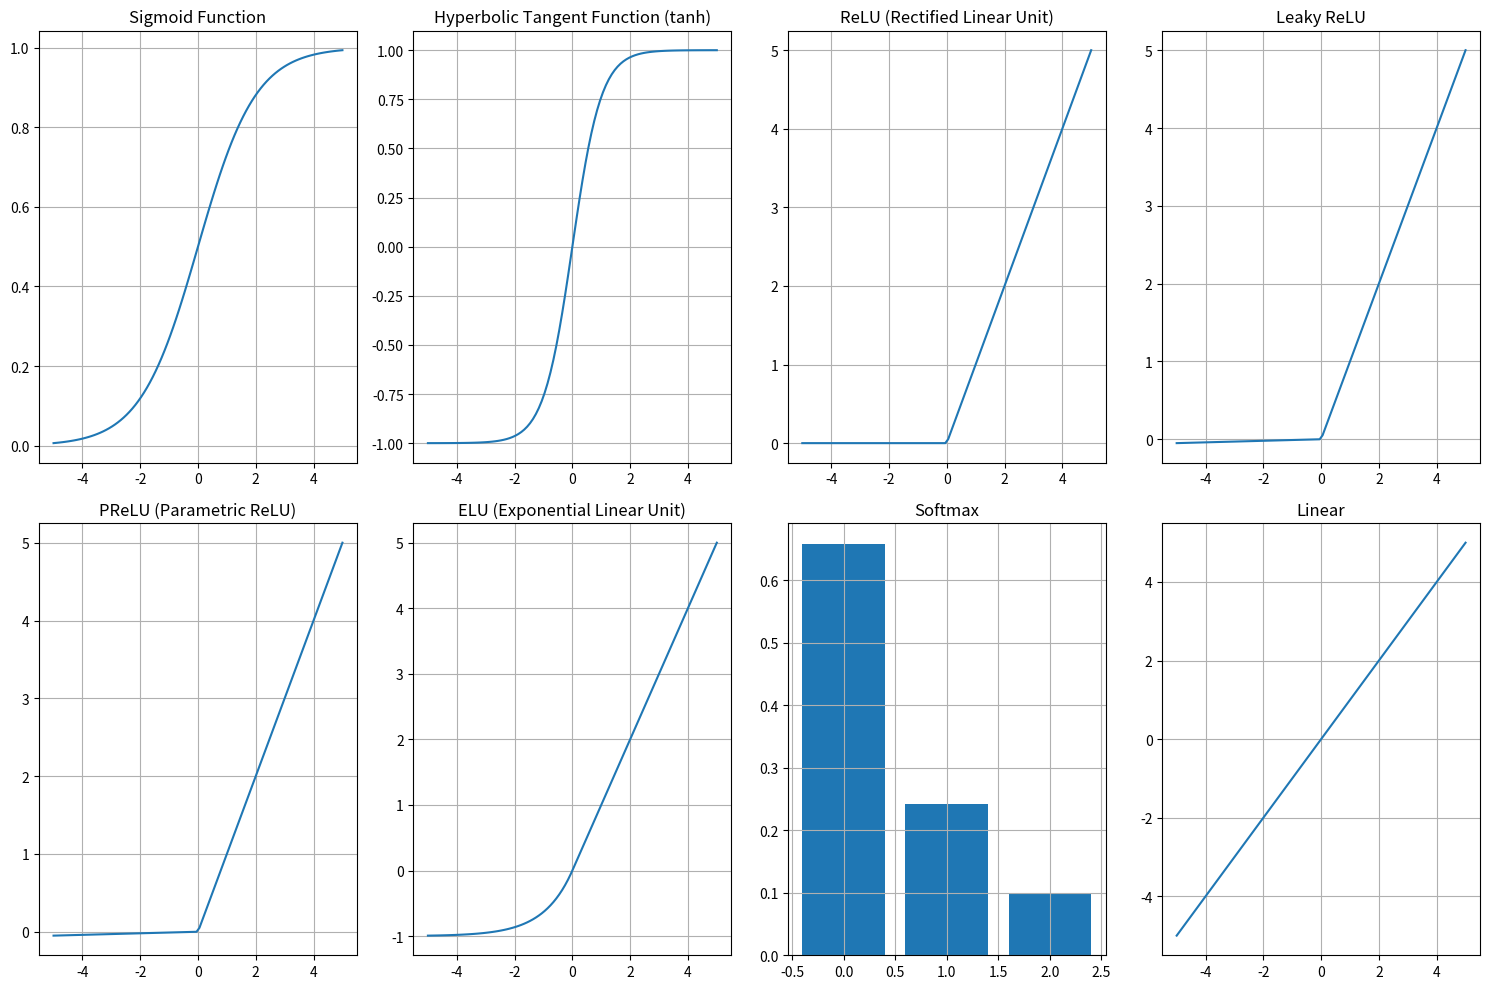

The matplotlib source for this figure:
""" 
Group A: Assignment No. 1
Assignment Title: Write a Python program to plot a few activation
functions that are being used in neural networks.
"""
import numpy as np
import matplotlib.pyplot as plt

# Activation functions
def sigmoid(x):
    return 1 / (1 + np.exp(-x))

def tanh(x):
    return np.tanh(x)

def relu(x):
    return np.maximum(0, x)

def leaky_relu(x, alpha=0.01):
    return np.maximum(alpha * x, x)

def prelu(x, alpha):
    return np.maximum(alpha * x, x)

def elu(x, alpha=1.0):
    return np.where(x < 0, alpha * (np.exp(x) - 1), x)

def softmax(x):
    exp_values = np.exp(x - np.max(x))  # for numerical stability
    return exp_values / np.sum(exp_values, axis=0, keepdims=True)

# Linear activation function
def linear(x):
    return x

# Input values
x_values = np.linspace(-5, 5, 100)

# Plotting each activation function
plt.figure(figsize=(15, 10))

plt.subplot(2, 4, 1)
plt.title('Sigmoid Function')
plt.plot(x_values, sigmoid(x_values))
plt.grid(True)

plt.subplot(2, 4, 2)
plt.title('Hyperbolic Tangent Function (tanh)')
plt.plot(x_values, tanh(x_values))
plt.grid(True)

plt.subplot(2, 4, 3)
plt.title('ReLU (Rectified Linear Unit)')
plt.plot(x_values, relu(x_values))
plt.grid(True)

plt.subplot(2, 4, 4)
plt.title('Leaky ReLU')
plt.plot(x_values, leaky_relu(x_values))
plt.grid(True)

plt.subplot(2, 4, 5)
plt.title('PReLU (Parametric ReLU)')
alpha_prelu = 0.01
plt.plot(x_values, prelu(x_values, alpha_prelu))
plt.grid(True)

plt.subplot(2, 4, 6)
plt.title('ELU (Exponential Linear Unit)')
plt.plot(x_values, elu(x_values))
plt.grid(True)

plt.subplot(2, 4, 7)
plt.title('Softmax')
input_softmax = np.array([2.0, 1.0, 0.1])
plt.bar(range(len(input_softmax)), softmax(input_softmax))
plt.grid(True)

plt.subplot(2, 4, 8)
plt.title('Linear')
plt.plot(x_values, linear(x_values))
plt.grid(True)

plt.tight_layout()
plt.show()

